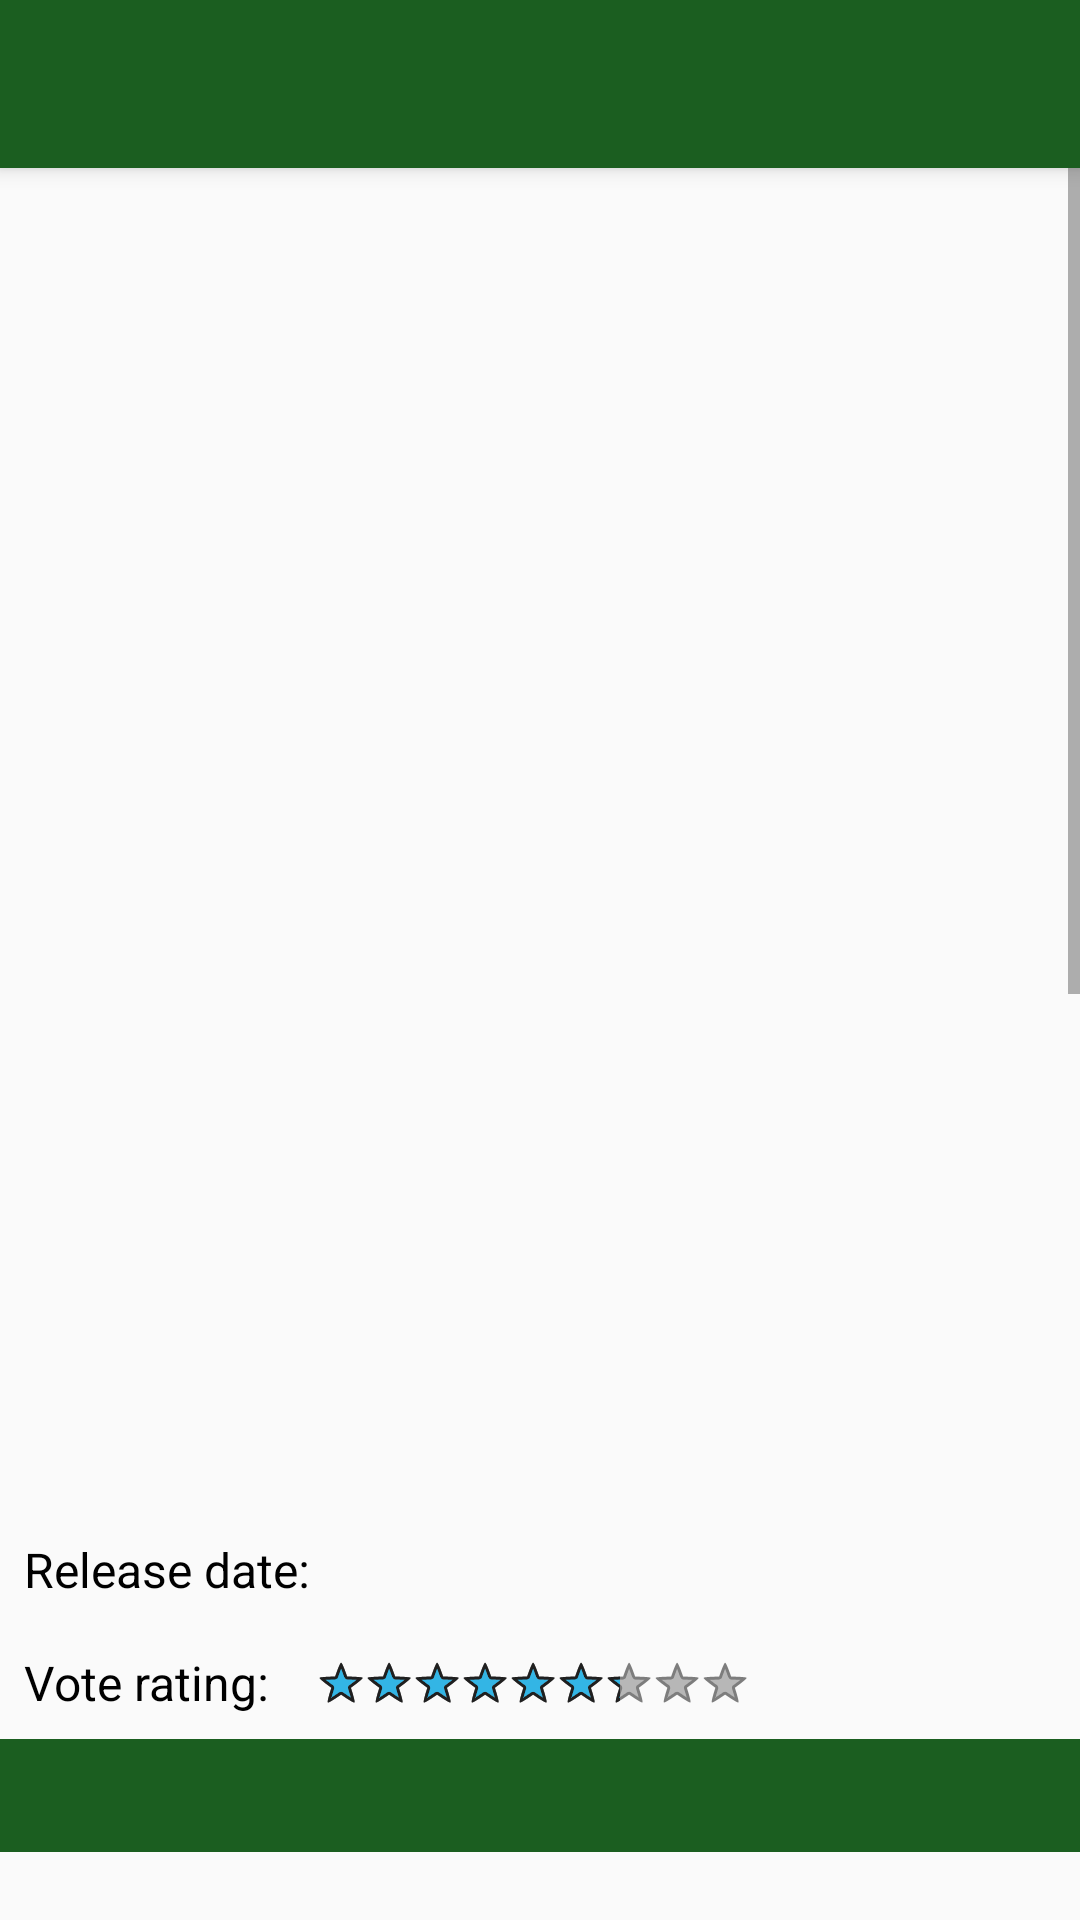

Layout XML and referenced resources for this Android screen:
<!-- AndroidManifest.xml: application theme Theme.AppCompat.DayNight.NoActionBar -->
<!-- res/layout/activity_details.xml -->
<?xml version="1.0" encoding="utf-8"?>
<LinearLayout xmlns:android="http://schemas.android.com/apk/res/android"
    xmlns:app="http://schemas.android.com/apk/res-auto"
    xmlns:tools="http://schemas.android.com/tools"
    android:layout_width="match_parent"
    android:layout_height="match_parent"

    android:orientation="vertical" >

    <android.support.v7.widget.Toolbar
        android:id="@+id/tb_details_appbar"
        android:layout_width="match_parent"
        android:layout_height="?attr/actionBarSize"

        app:layout_constraintVertical_chainStyle="spread_inside"

        app:popupTheme="@style/OptionsMenuTheme"
        android:theme="@style/AppTheme"
        android:background="?attr/colorPrimaryDark"
        android:elevation="4dp"
        app:titleTextColor="@color/textColorPrimary"
        android:textSize="16sp" />

    <ScrollView android:layout_width="match_parent"
        android:layout_height="match_parent"

        tools:context="com.example.popularmovies.ui.DetailsActivity" >

        <android.support.constraint.ConstraintLayout
            android:layout_width="match_parent"
            android:layout_height="wrap_content"

            android:theme="@style/AppTheme" >
            <TextView
                android:id="@+id/tv_details_title"
                android:layout_width="match_parent"
                android:layout_height="wrap_content"
                android:theme="@style/BlackOnWhiteThemeAndSmallPadding"

                app:layout_constraintTop_toTopOf="parent"
                app:layout_constraintBottom_toTopOf="@+id/iv_details_poster"
                app:layout_constraintStart_toStartOf="parent"
                app:layout_constraintEnd_toStartOf="@+id/tv_details_release_date"

                app:layout_constraintHorizontal_bias="0.0"
                app:layout_constraintHorizontal_chainStyle="packed"

                android:textAlignment="center"
                android:textSize="24sp"
                tools:text="Movie title" />

            <ImageView
                android:id="@+id/iv_details_poster"

                android:layout_width="0dp"
                android:layout_height="400dp"

                app:layout_constraintStart_toStartOf="parent"
                app:layout_constraintEnd_toEndOf="parent"
                app:layout_constraintBottom_toTopOf="@id/tv_details_release_date_label"
                app:layout_constraintTop_toBottomOf="@+id/tv_details_title"

                app:layout_constraintVertical_chainStyle="spread_inside"

                android:scaleType="fitCenter"
                android:contentDescription="@string/poster_content_description" />

            <TextView
                android:id="@+id/tv_details_release_date_label"
                android:layout_width="wrap_content"
                android:layout_height="wrap_content"

                app:layout_constraintStart_toStartOf="parent"
                app:layout_constraintEnd_toStartOf="@+id/tv_details_release_date"
                app:layout_constraintTop_toBottomOf="@+id/iv_details_poster"

                app:layout_constraintHorizontal_chainStyle="packed"
                app:layout_constraintHorizontal_bias="0.0"

                android:theme="@style/BlackOnWhiteThemeAndSmallPadding"
                android:textSize="16sp"
                android:text="@string/release_date_label" />

            <TextView
                android:id="@+id/tv_details_release_date"
                android:layout_width="wrap_content"
                android:layout_height="wrap_content"

                app:layout_constraintStart_toEndOf="@+id/tv_details_release_date_label"
                app:layout_constraintEnd_toEndOf="parent"
                app:layout_constraintTop_toTopOf="@+id/tv_details_release_date_label"
                app:layout_constraintBottom_toBottomOf="@+id/tv_details_release_date_label"

                app:layout_constraintHorizontal_bias="0.5"

                android:theme="@style/BlackOnWhiteThemeAndSmallPadding"
                android:textSize="16sp"
                tools:text="2018-12-19" />

            <TextView
                android:id="@+id/tv_details_vote_average_label"
                android:layout_width="wrap_content"
                android:layout_height="wrap_content"

                app:layout_constraintStart_toStartOf="parent"
                app:layout_constraintEnd_toStartOf="@+id/rb_details_vote_average"
                app:layout_constraintTop_toBottomOf="@+id/tv_details_release_date"

                app:layout_constraintHorizontal_bias="0.0"
                app:layout_constraintHorizontal_chainStyle="packed"

                android:padding="8dp"

                android:theme="@style/BlackOnWhiteTheme"
                android:textSize="16sp"
                android:text="@string/vote_rating_label" />

            <RatingBar
                android:id="@+id/rb_details_vote_average"
                android:layout_width="wrap_content"
                android:layout_height="wrap_content"

                app:layout_constraintStart_toEndOf="@+id/tv_details_vote_average_label"
                app:layout_constraintEnd_toStartOf="@+id/tv_details_vote_average"
                app:layout_constraintTop_toTopOf="@+id/tv_details_vote_average_label"
                app:layout_constraintBottom_toBottomOf="@+id/tv_details_vote_average_label"

                app:layout_constraintHorizontal_bias="0.5"
                app:layout_constraintHorizontal_chainStyle="packed"

                android:paddingStart="8dp"
                android:paddingEnd="8dp"
                android:paddingTop="8dp"
                android:paddingBottom="8dp"

                style="@android:style/Widget.Holo.Light.RatingBar.Small"
                android:isIndicator="true"
                android:numStars="10"
                android:stepSize="0.25"
                android:rating="7" />

            <TextView
                android:id="@+id/tv_details_vote_average"
                android:layout_width="wrap_content"
                android:layout_height="wrap_content"

                app:layout_constraintStart_toEndOf="@+id/rb_details_vote_average"
                app:layout_constraintEnd_toEndOf="parent"
                app:layout_constraintTop_toTopOf="@+id/tv_details_vote_average_label"
                app:layout_constraintBottom_toBottomOf="@+id/tv_details_vote_average_label"

                app:layout_constraintHorizontal_bias="0.5"

                android:theme="@style/BlackOnWhiteThemeAndSmallPadding"
                android:textSize="16sp"
                tools:text="(7.0)" />

            <TextView
                android:id="@+id/tv_details_plot_synopsis"
                android:layout_width="match_parent"
                android:layout_height="wrap_content"

                app:layout_constraintTop_toBottomOf="@+id/tv_details_vote_average_label"

                android:theme="@style/DefaultPaddingTheme"
                android:background="@color/colorPrimaryDark"
                android:textSize="16sp" />

            <TextView
                android:id="@+id/tv_review_label"
                android:layout_width="match_parent"
                android:layout_height="wrap_content"

                app:layout_constraintTop_toBottomOf="@+id/tv_details_plot_synopsis"

                android:layout_marginTop="16dp"

                android:theme="@style/BlackOnWhiteThemeWithPadding"
                android:textSize="18sp"
                android:textStyle="bold"
                android:text="@string/movie_reviews_label" />

            <android.support.v7.widget.RecyclerView
                android:id="@+id/rv_movie_reviews"
                android:layout_width="match_parent"
                android:layout_height="300dp"

                app:layout_constraintTop_toBottomOf="@id/tv_review_label"

                android:scrollbars="horizontal" />

            <TextView
                android:id="@+id/tv_videos_label"
                android:layout_width="match_parent"
                android:layout_height="wrap_content"

                app:layout_constraintTop_toBottomOf="@+id/rv_movie_reviews"

                android:theme="@style/BlackOnWhiteThemeWithPadding"
                android:textSize="18sp"
                android:textStyle="bold"
                android:text="@string/movie_videos_label" />

            <android.support.v7.widget.RecyclerView
                android:id="@+id/rv_movieVideos"
                android:layout_width="match_parent"
                android:layout_height="280dp"

                app:layout_constraintTop_toBottomOf="@id/tv_videos_label"
                app:layout_constraintBottom_toBottomOf="parent"

                android:scrollbars="horizontal" />

        </android.support.constraint.ConstraintLayout>

    </ScrollView>

</LinearLayout>
<!-- resources referenced by this layout -->
<resources>
  <color name="colorPrimaryDark">#1B5E20</color>
  <color name="textColorPrimary">@android:color/white</color>
  <string name="poster_content_description">Movie poster</string>
  <string name="release_date_label">Release date:</string>
  <string name="vote_rating_label">Vote rating:</string>
  <style name="AppTheme" parent="Theme.AppCompat.Light.DarkActionBar">
  
          <item name="colorPrimary">@color/colorPrimary</item>
          <item name="colorPrimaryDark">@color/colorPrimaryDark</item>
          <item name="colorAccent">@color/colorAccent</item>
  
          <item name="android:textColor">@color/textColorPrimary</item>
  
          
          <item name="android:textColorSecondary">@color/textColorPrimary</item>
  
          <item name="android:actionOverflowButtonStyle">@style/ButtonOverflow</item>
      </style>
  <style name="BlackOnWhiteTheme">
          <item name="android:colorBackground">@android:color/white</item>
          <item name="android:textColor">@android:color/black</item>
      </style>
  <style name="BlackOnWhiteThemeAndSmallPadding" parent="@style/BlackOnWhiteTheme">
          <item name="android:padding">8dp</item>
      </style>
  <style name="BlackOnWhiteThemeWithPadding" parent="BlackOnWhiteTheme">
          <item name="android:padding">8dp</item>
      </style>
  <style name="DefaultPaddingTheme">
          <item name="android:padding">8dp</item>
      </style>
  <style name="OptionsMenuTheme">
          <item name="android:colorBackground">@color/colorPrimaryDark</item>
          <item name="android:textColor">@color/textColorPrimary</item>
      </style>
  <color name="colorPrimary">#81C784</color>
  <color name="colorAccent">#FF5722</color>
  <style name="ButtonOverflow" parent="android:style/Widget.Holo.Light.ActionButton.Overflow">
          <item name="android:src">@drawable/ic_sort_white_24px</item>
      </style>
</resources>
